Run: headless pygame with SDL's dummy video driver; simulated clock (each Clock.tick advances the game by its frame time, no real sleeping); random seed 0; keys injected as events and as key.get_pressed() state; no mouse input.
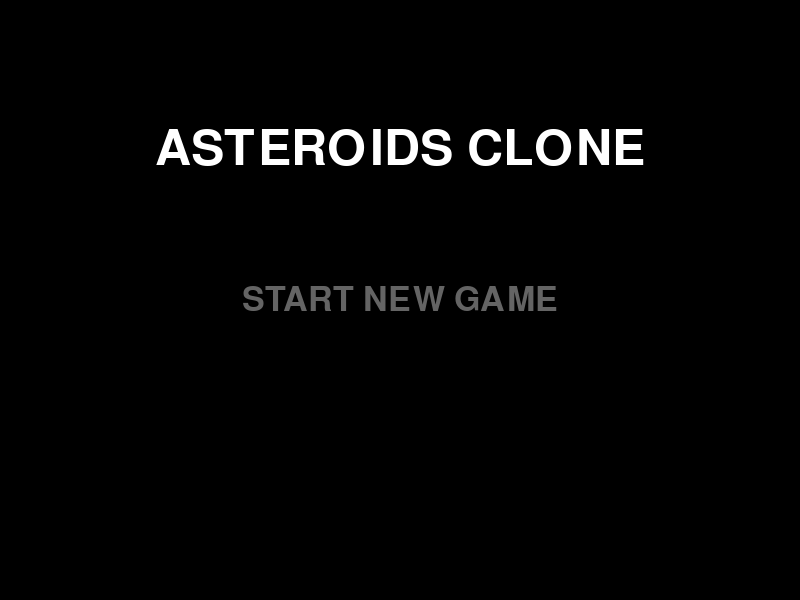
Frame 1 of 4 · flips 1–60 · no input
Frame 2 of 4 · flips 61–180 · tapped SPACE, RETURN · held RIGHT (→), D · screen unchanged from frame 1, image omitted
Frame 3 of 4 · flips 181–300 · held DOWN (↓), S · screen unchanged from frame 2, image omitted
Frame 4 of 4 · flips 301–420 · held LEFT (←), A, UP (↑), W · screen unchanged from frame 3, image omitted

The pygame program that drew these frames:

import pygame


SCREEN_WIDTH = 800
SCREEN_HEIGHT = 600
SCREEN_SIZE = (SCREEN_WIDTH, SCREEN_HEIGHT)

BLACK = (0, 0, 0)
WHITE = (255, 255, 255)
GRAY = (100, 100, 100)

GAME_TITLE = "ASTEROIDS CLONE"

pygame.init()

screen = pygame.display.set_mode(SCREEN_SIZE)

pygame.display.set_caption(GAME_TITLE)  # window title

clock = pygame.time.Clock()  # frame rate control

font_large = pygame.font.Font(None, 74)
font_medium = pygame.font.Font(None, 50)


def draw_text(surface, text, font, color, center_x, center_y):
    """A helper function to render and draw text to the screen"""
    text_surface = font.render(text, True, color)
    text_rect = text_surface.get_rect()
    text_rect.center = (center_x, center_y)
    surface.blit(text_surface, text_rect)
    return text_rect  # rect returned for later use like button clicking


def draw_start_screen():
    """Draws the title and the Start New Game button"""
    screen.fill(BLACK)

    title_y = SCREEN_HEIGHT // 4
    draw_text(screen, GAME_TITLE, font_large, WHITE, SCREEN_WIDTH // 2, title_y)

    button_y = SCREEN_HEIGHT // 2
    start_button_rect = draw_text(
        screen, "START NEW GAME", font_medium, GRAY, SCREEN_WIDTH // 2, button_y
    )

    return start_button_rect


running = True
game_state = "MENU"

while running:
    for event in pygame.event.get():
        if event.type == pygame.QUIT:
            running = False

    if game_state == "MENU":
        draw_start_screen()

    pygame.display.flip()  # flip contents of the display to the screen

    clock.tick(60)  # 60 frames per second

pygame.quit()
